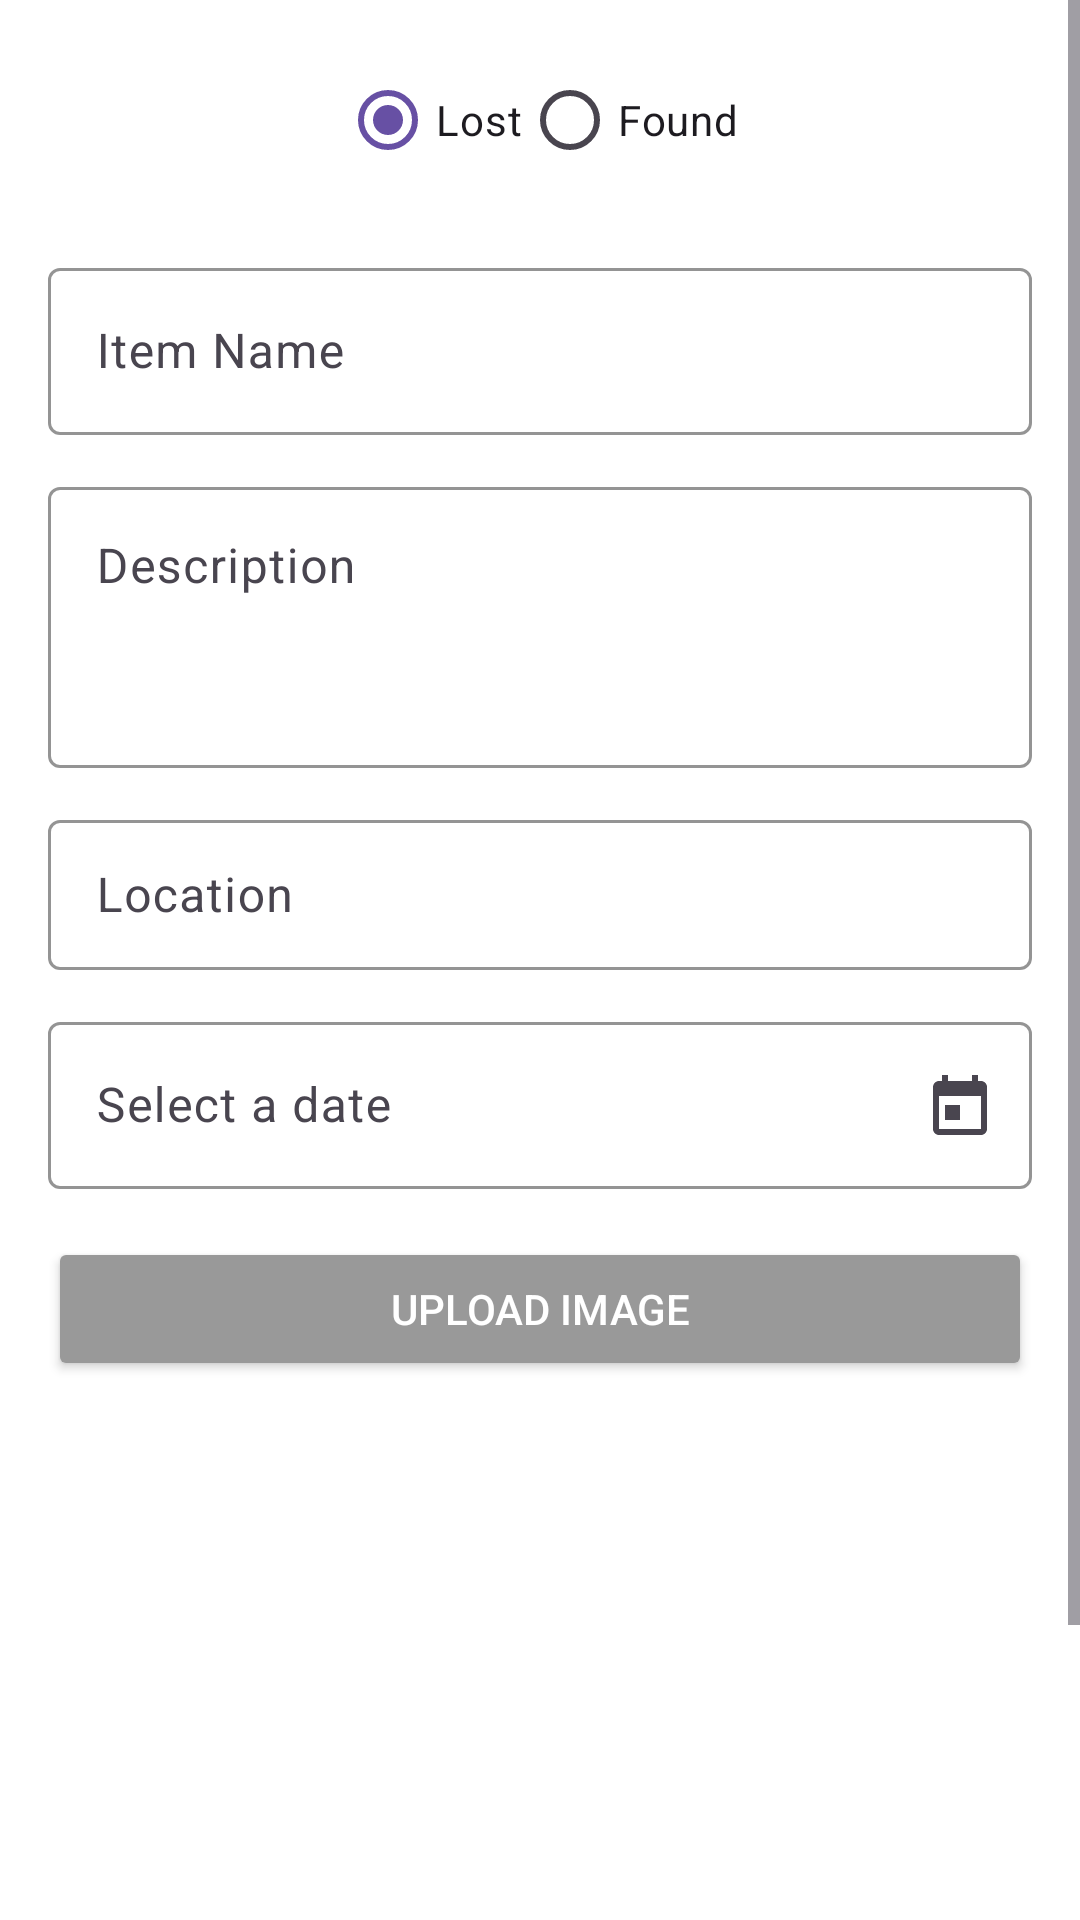

This screen was rendered from an Android layout file. Write that file and the resources it references.
<!-- AndroidManifest.xml: application theme Theme.Material3.Light.NoActionBar -->
<!-- res/layout/fragment_post.xml -->
<?xml version="1.0" encoding="utf-8"?>
<ScrollView xmlns:android="http://schemas.android.com/apk/res/android"
    android:layout_width="match_parent"
    android:layout_height="match_parent"
    xmlns:app="http://schemas.android.com/apk/res-auto"
    android:fillViewport="true">

    <LinearLayout
        android:layout_width="match_parent"
        android:layout_height="wrap_content"
        android:orientation="vertical"
        android:padding="16dp"
        android:background="@color/white">


    <RadioGroup
        android:id="@+id/radioGroupType"
        android:layout_width="match_parent"
        android:layout_height="wrap_content"
        android:layout_marginBottom="20dp"
        android:orientation="horizontal"
        android:gravity="center_horizontal">

        <RadioButton
            android:id="@+id/radioButtonLost"
            android:layout_width="wrap_content"
            android:layout_height="wrap_content"
            android:text="Lost"
            android:checked="true" />

        <RadioButton
            android:id="@+id/radioButtonFound"
            android:layout_width="wrap_content"
            android:layout_height="wrap_content"
            android:text="Found" />
    </RadioGroup>

    <com.google.android.material.textfield.TextInputLayout
        android:layout_width="match_parent"
        android:layout_height="wrap_content"
        android:layout_marginBottom="12dp"
        app:boxStrokeColor="@color/purple_500"
        app:hintTextColor="@color/light_gray"
        app:boxBackgroundColor="@color/white">

        <com.google.android.material.textfield.TextInputEditText
            android:id="@+id/editTextName"
            android:layout_width="match_parent"
            android:layout_height="wrap_content"
            android:hint="Item Name" />
    </com.google.android.material.textfield.TextInputLayout>

    <com.google.android.material.textfield.TextInputLayout
        android:layout_width="match_parent"
        android:layout_height="wrap_content"
        android:layout_marginBottom="12dp"
        app:boxStrokeColor="@color/purple_500"
        app:hintTextColor="@color/light_gray"
        app:boxBackgroundColor="@color/white">

        <com.google.android.material.textfield.TextInputEditText
            android:id="@+id/editTextDescription"
            android:layout_width="match_parent"
            android:layout_height="wrap_content"
            android:hint="Description"
            android:inputType="textMultiLine"
            android:gravity="top"
            android:minLines="3"
            android:maxLines="5" />
    </com.google.android.material.textfield.TextInputLayout>

    <com.google.android.material.textfield.TextInputLayout
        android:layout_width="match_parent"
        android:layout_height="wrap_content"
        android:layout_marginBottom="12dp"
        app:boxStrokeColor="@color/purple_500"
        app:hintTextColor="@color/light_gray"
        app:boxBackgroundColor="@color/white">

        <com.google.android.material.textfield.TextInputEditText
            android:id="@+id/editTextLocation"
            android:layout_width="match_parent"
            android:layout_height="50sp"
            android:inputType="text"
            android:completionThreshold="3"
            android:hint="Location" />

    </com.google.android.material.textfield.TextInputLayout>

        <androidx.recyclerview.widget.RecyclerView
            android:id="@+id/recyclerViewLocationSuggestions"
            android:layout_width="match_parent"
            android:layout_height="wrap_content"
            android:visibility="gone" />


    <com.google.android.material.textfield.TextInputLayout
        android:layout_width="match_parent"
        android:layout_height="wrap_content"
        app:boxStrokeColor="@color/purple_500"
        app:hintTextColor="@color/light_gray"
        app:boxBackgroundColor="@color/white"
        app:endIconMode="custom"
        app:endIconDrawable="@drawable/ic_calendar">

        <com.google.android.material.textfield.TextInputEditText
            android:id="@+id/editTextDate"
            android:layout_width="match_parent"
            android:layout_height="wrap_content"
            android:hint="Select a date"
            android:focusable="false"
            android:inputType="none"
            android:layout_marginBottom="16dp"/>
    </com.google.android.material.textfield.TextInputLayout>

    <Button
        android:id="@+id/buttonUploadImage"
        android:layout_width="match_parent"
        android:layout_height="wrap_content"
        android:text="Upload Image"
        android:backgroundTint="@color/gray"
        android:textColor="@color/white"
        android:layout_marginBottom="16dp" />

    <ImageView
        android:id="@+id/imageViewUploaded"
        android:layout_width="match_parent"
        android:layout_height="200dp"
        android:scaleType="centerCrop"
        android:layout_marginBottom="16dp" />

    <Button
        android:id="@+id/buttonPostItem"
        android:layout_width="match_parent"
        android:layout_height="wrap_content"
        android:text="Post Item"
        android:backgroundTint="@color/bluebutton"
        android:textColor="@color/white" />

    </LinearLayout>


</ScrollView>
<!-- resources referenced by this layout -->
<resources>
  <color name="bluebutton">#6c63ff</color>
  <color name="gray">#999999</color>
  <color name="light_gray">#D3D3D3</color>
  <color name="purple_500">#FF6200EE</color>
  <color name="white">#ffff</color>
  <!-- drawable ic_calendar (drawable) -->
  <vector xmlns:android="http://schemas.android.com/apk/res/android"
      android:width="24dp"
      android:height="24dp"
      android:viewportWidth="24"
      android:viewportHeight="24">
      <path
          android:fillColor="#000000"
          android:pathData="M19,4h-1V2h-2v2H8V2H6v2H5c-1.1,0 -1.99,0.9 -1.99,2L3,20c0,1.1 0.9,2 2,2h14c1.1,0 2,-0.9 2,-2V6c0,-1.1 -0.9,-2 -2,-2zM5,20V9h14v11H5zM12,12H7v5h5v-5z"/>
  </vector>
</resources>
